The GitHub repository TheClav/Trickski-Image-Classifier contains a labelled image folder "trickski_data" with 4 categories: back, forward, left, right. Examples follow, each with its label.

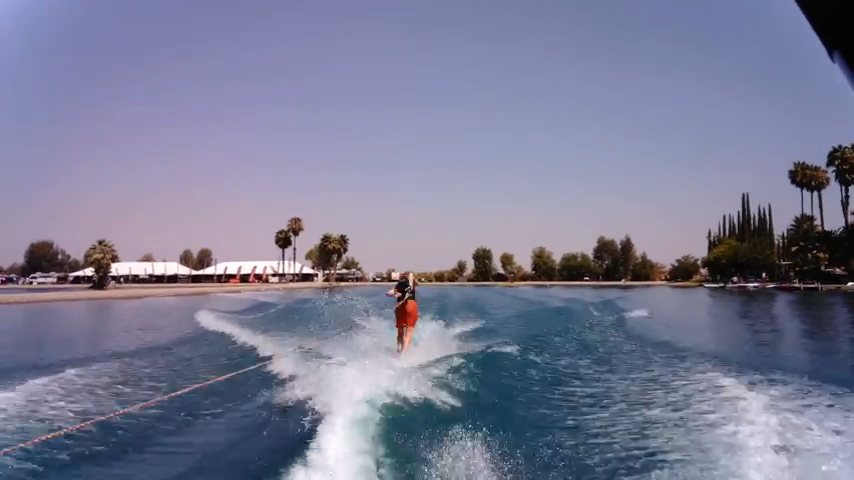
Label: back

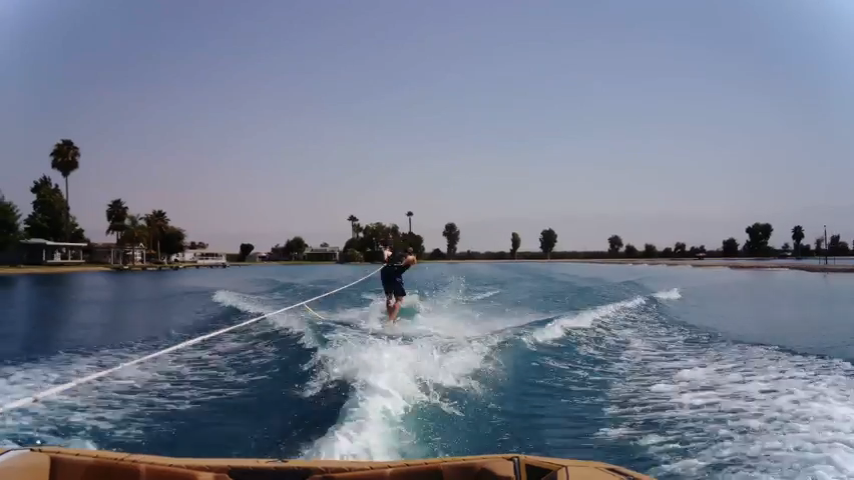
Label: back

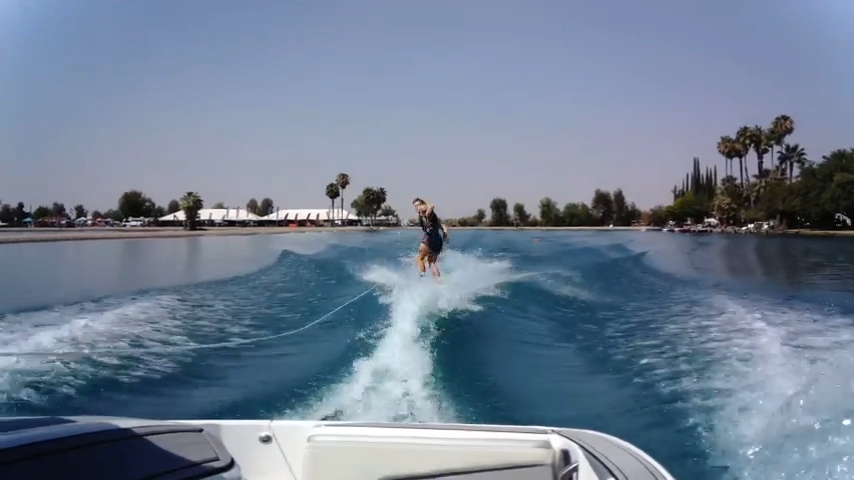
Label: left

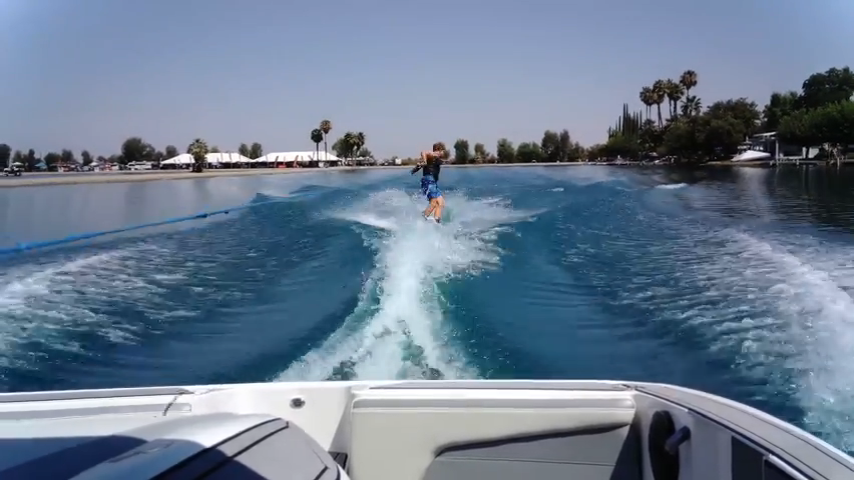
Label: right

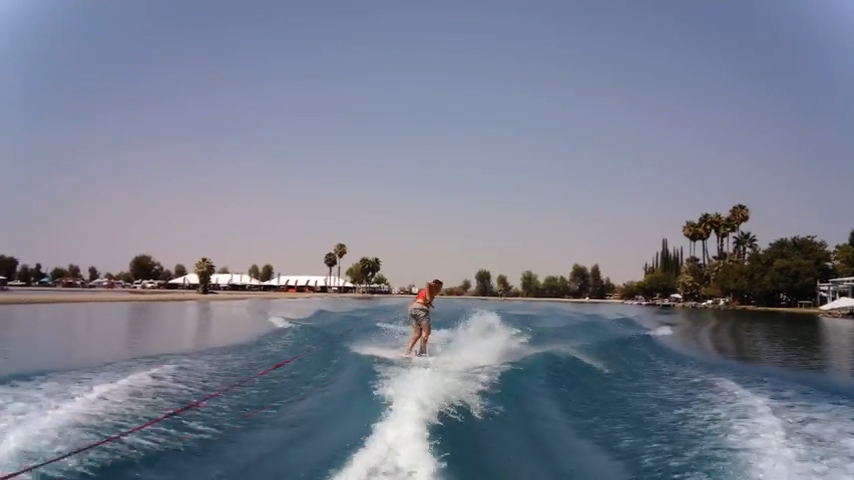
Label: right

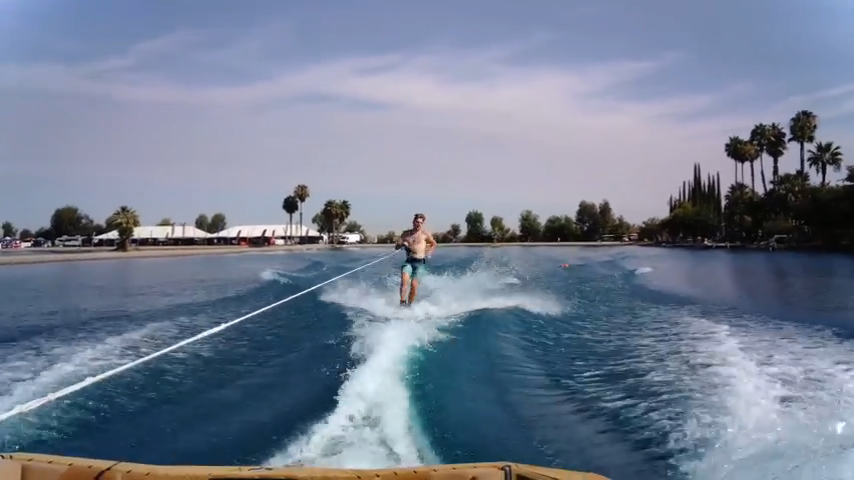
Label: forward
